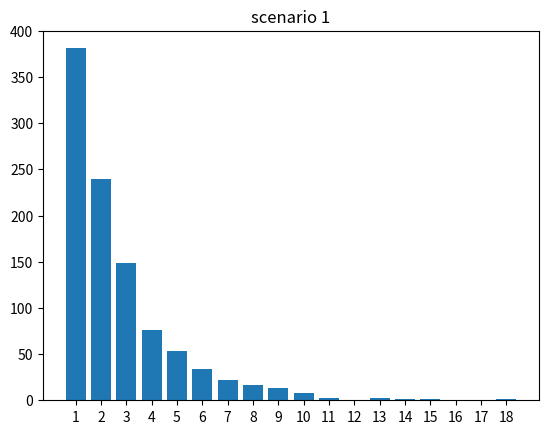
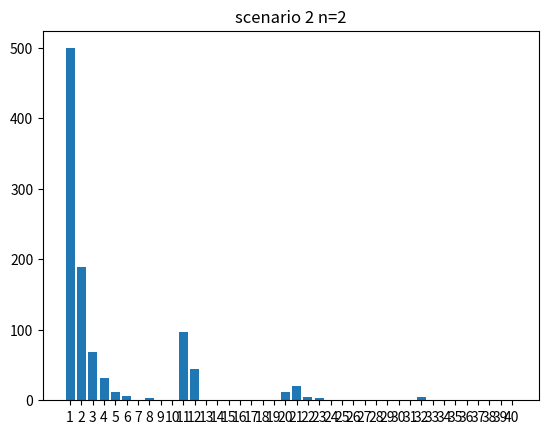
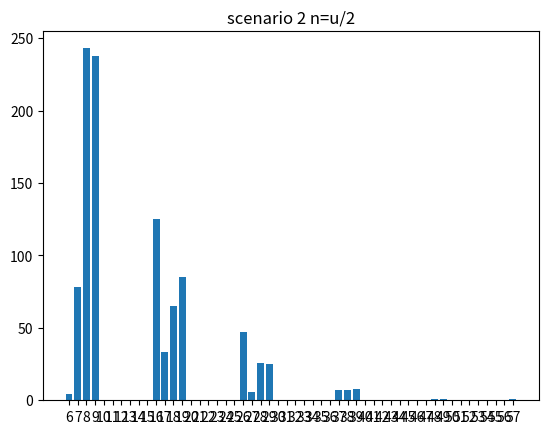
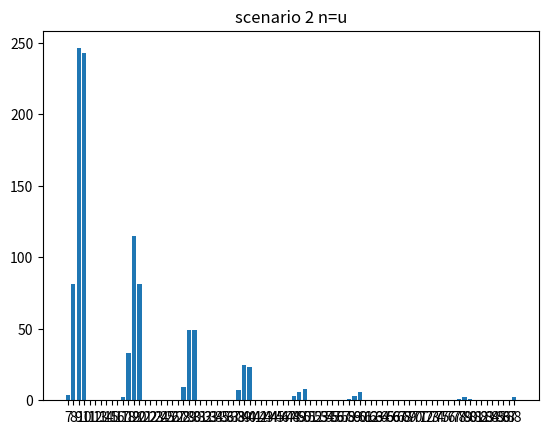
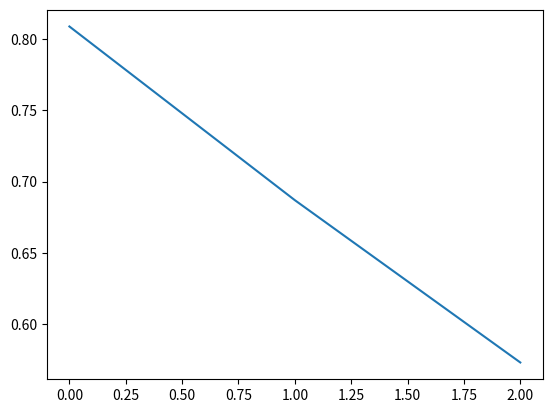

These figures' Python source, in order:
import random
import matplotlib.pyplot as plt
import numpy as np
import math
import seaborn as sbr


def random_choice(val1, val2, probability_of_val1):
    return val1 if random.random() < probability_of_val1 else val2


def El_vat(data):
    sum = 0
    for i in data:
        sum += i
    avg = sum / len(data)
    sum = 0
    for i in data:
        sum += (i - avg) ** 2
    var = (sum / (len(data)))
    return avg, var


def Election_p(p, n=0):
    slot = 0
    number_of_slots = 0
    round = 1
    k=0

   #if(len(p)==10):
    #   for k in p:
   #        print(k)

    if (n == 0):
        n = len(p)
    while (slot != 1):
        slot = 0
        number_of_slots = number_of_slots + 1
        for i in range(n):
            if (k >= len(p)):
                k = 0
                round += 1
            slot = slot + random_choice(1, 0, p[k])
            #print("prawdopodobienstwo= "+str(p[k]))
            #k += 1
            #if i==10:
             #   break
        k += 1

    return number_of_slots, round
def probability_round_one(data_round):
     sum=0
     for i in data_round:
         if i==1:
             sum+=1
     res=sum/len(data_round)
     return res


j = 0
p = []
p2 = []
while (j < 1000):
    p.append(0.001)
    j = j + 1

for i in range(int(math.ceil(np.log2(1000)))):
        p2.append(1 / (2 ** (i+1)))

j = 0
# listy dla danych o numerze slotu
data = []
data2 = []
data3 = []
data4 = []
#dane dla scenariusza 1
while (j < 1000):
    data.append(Election_p(p,1000)[0])
    j += 1
# listy dla danych w której rundzie znaleziono lidera
data_round = []
data_round = []
data_round3 = []
data_round4 = []
# Uzupelnianie list z danymi
j = 0
#dane dla scenariusza n=2
while (j < 1000):
    data2.append(Election_p(p2, 2)[0])
    if (data2[j] % len(p2) > 0):
        data_round.append(int((data2[j] / len(p2)) + 1))
    else:
        data_round.append(data2[j] / len(p2))
    j += 1
j = 0
#n=u/2
while (j < 1000):
    data3.append(Election_p(p2, 500)[0])
    if ((data3[j] % len(p2)) > 0):
        data_round3.append(int((data3[j] / len(p2)) + 1))
    else:
        data_round3.append(data3[j] / len(p2))
    j += 1
j = 0
#n=u
while (j < 1000):
    data4.append(Election_p(p2, 1000)[0])
    if (data4[j] % len(p2) > 0):
        data_round4.append(int((data4[j] / len(p2)) + 1))
    else:
        data_round4.append(data4[j] / len(p2))
    j += 1

# Wyliczenie wartosci oczekiwanej i wariancji
avg_s1, var_s1 = El_vat(data)
avg_s2_n2, var_s2_n2 = El_vat(data2)
avg_s2_n_div2, var_s2_n_div2 = El_vat(data3)
avg_s2_n, var_s2_n = El_vat(data4)

# Wyswietlenie wartości srednie i wariancji
print("średnia dla scenartiusza 1 " + str(avg_s1) + " wariancja " + str(var_s1))
print("średnia dla scenartiusza 2 przy n=2 " + str(avg_s2_n2) + " wariancja " + str(var_s2_n2))
print("średnia dla scenartiusza 2 przy n=u/2  " + str(avg_s2_n_div2) + " wariancja " + str(var_s2_n_div2))
print("średnia dla scenartiusza 2 przy n=u  " + str(avg_s2_n) + " wariancja " + str(var_s2_n))

print("prob for 2 = "+str(probability_round_one(data_round)))
print("prob for u/2= "+str(probability_round_one(data_round3)))
print("prob for u= "+str(probability_round_one(data_round4)))

# wytworzenie histogramów w osobnych figure



data.sort()
data2.sort()
data3.sort()
data4.sort()
print(data)
print(data2)
print(data3)
print(data4)
round=[]
round.append(probability_round_one(data_round))
round.append(probability_round_one(data_round3))
round.append(probability_round_one(data_round4))
data_y=[]
data_x=[]
how_much=0
first=1
for i in data:
    if i !=first:
        data_x.append(first)
        first=i;
        data_y.append(how_much)
        how_much=1
    else:
        how_much+=1

data_x2=[]
data_y2=[]
first=data2[0]
for i in data2:
    if i !=first:
        first=i;
        data_x2.append(i-1)
        if how_much>0:
            data_y2.append(how_much)
        how_much=1
    else:
        how_much+=1



data_x3=[]
data_y3=[]
first=data3[0]
for i in data3:
    if i !=first:
        first=i;
        data_x3.append(i-1)
        if how_much>0:
            data_y3.append(how_much)
        how_much=1
    else:
        how_much+=1



data_x4=[]
data_y4=[]
first=data4[0]
for i in data4:
    if i !=first:
        data_x4.append(first)
        first=i
        data_y4.append(how_much)
        how_much=1
    else:
        how_much+=1
print(data_x4)
print(data_y4)


#sbr.figure(1)
#sbr.barplot(data_x,data_y)
plt.bar(data_x,data_y)
plt.xticks(range(min(data_x), max(data_x)+1, 1))
#ax=plt.gca()
#plt.hist(data,align="mid",rwidth=0.5)
plt.title("scenario 1")

plt.figure(2)
plt.bar(data_x2,data_y2)
plt.xticks(range(min(data_x2), max(data_x2)+1, 1))
#plt.hist(data2,align="mid",rwidth=0.5)
plt.title("scenario 2 n=2")
plt.figure(3)
plt.bar(data_x3,data_y3)
plt.xticks(range(min(data_x3), max(data_x3)+1, 1))
#plt.hist(data3,align="mid",rwidth=0.5)
plt.title("scenario 2 n=u/2")
plt.figure(4)
plt.bar(data_x4,data_y4)
plt.xticks(range(min(data_x4), max(data_x4)+1, 1))
#plt.hist(data4,align="left",rwidth=0.5)
plt.title("scenario 2 n=u")
plt.figure(5)
plt.plot(round)

#plt.show()
plt.show()
